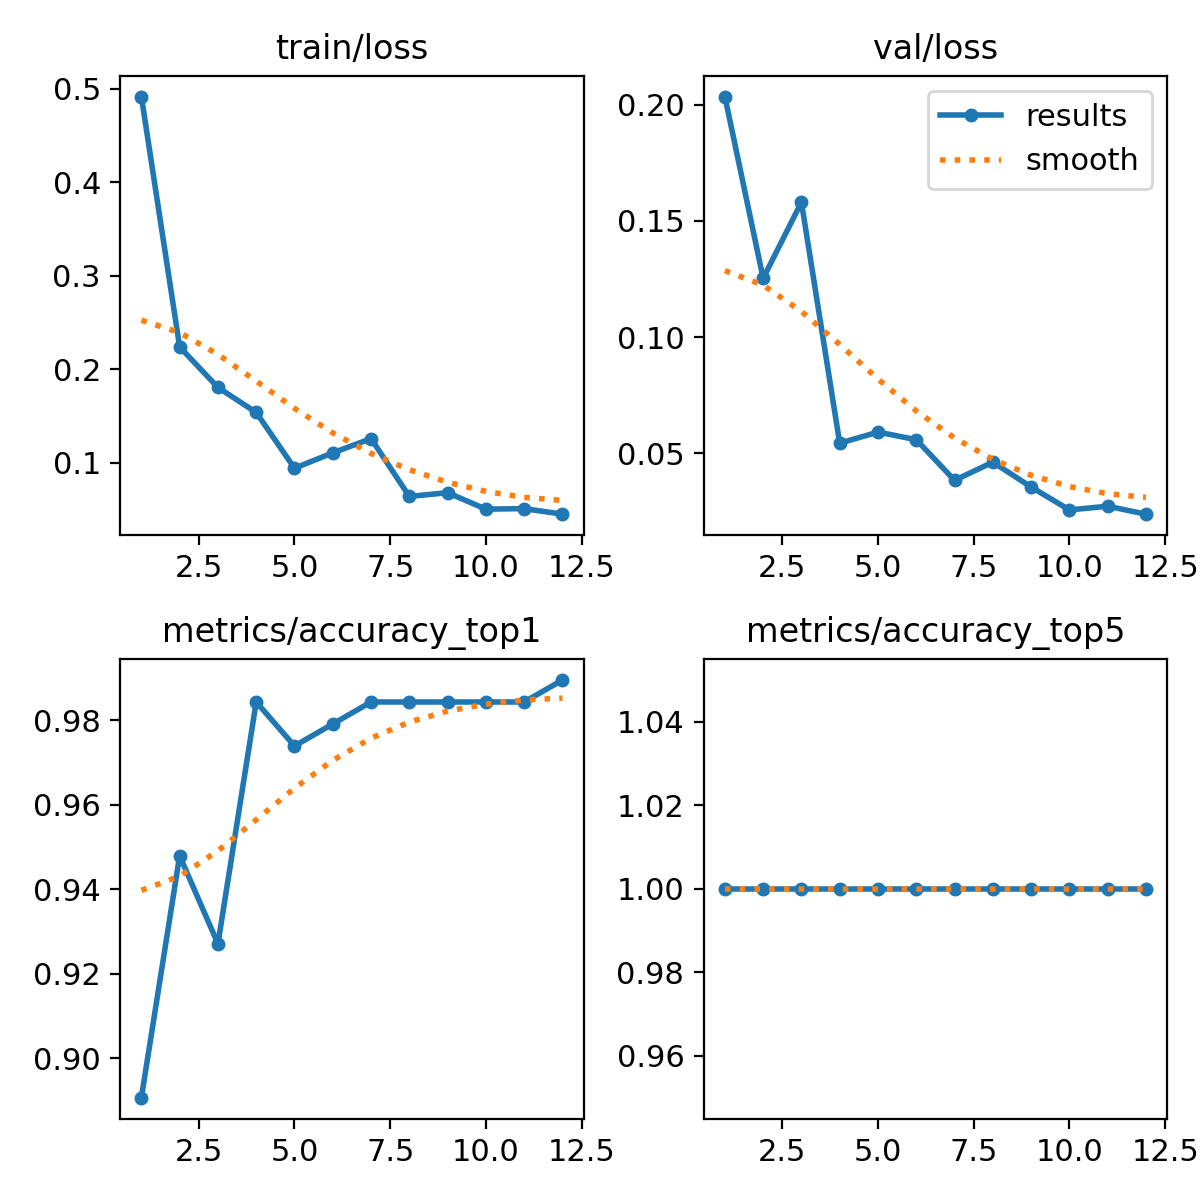

Source data for this figure (header and first rows):
epoch, time, train/loss, metrics/accuracy_top1, metrics/accuracy_top5, val/loss, lr/pg0, lr/pg1, lr/pg2
1, 512.5, 0.4916, 0.8906, 1, 0.2036, 0.0002353, 0.0002353, 0.0002353
2, 999.9, 0.2237, 0.9479, 1, 0.1253, 0.0004342, 0.0004342, 0.0004342
3, 2216, 0.1804, 0.9271, 1, 0.1581, 0.0005939, 0.0005939, 0.0005939
4, 2788, 0.1537, 0.9844, 1, 0.05437, 0.0005373, 0.0005373, 0.0005373
5, 3337, 0.09405, 0.974, 1, 0.05914, 0.0004784, 0.0004784, 0.0004784
6, 3840, 0.1105, 0.9792, 1, 0.05587, 0.0004195, 0.0004195, 0.0004195
7, 4343, 0.1257, 0.9844, 1, 0.03838, 0.0003606, 0.0003606, 0.0003606
8, 4924, 0.06384, 0.9844, 1, 0.0462, 0.0003017, 0.0003017, 0.0003017
9, 5458, 0.06786, 0.9844, 1, 0.03551, 0.0002428, 0.0002428, 0.0002428
10, 6110, 0.05026, 0.9844, 1, 0.02563, 0.0001839, 0.0001839, 0.0001839
11, 6666, 0.05081, 0.9844, 1, 0.02724, 0.000125, 0.000125, 0.000125
12, 7162, 0.04487, 0.9896, 1, 0.02381, 6.6045e-05, 6.6045e-05, 6.6045e-05
